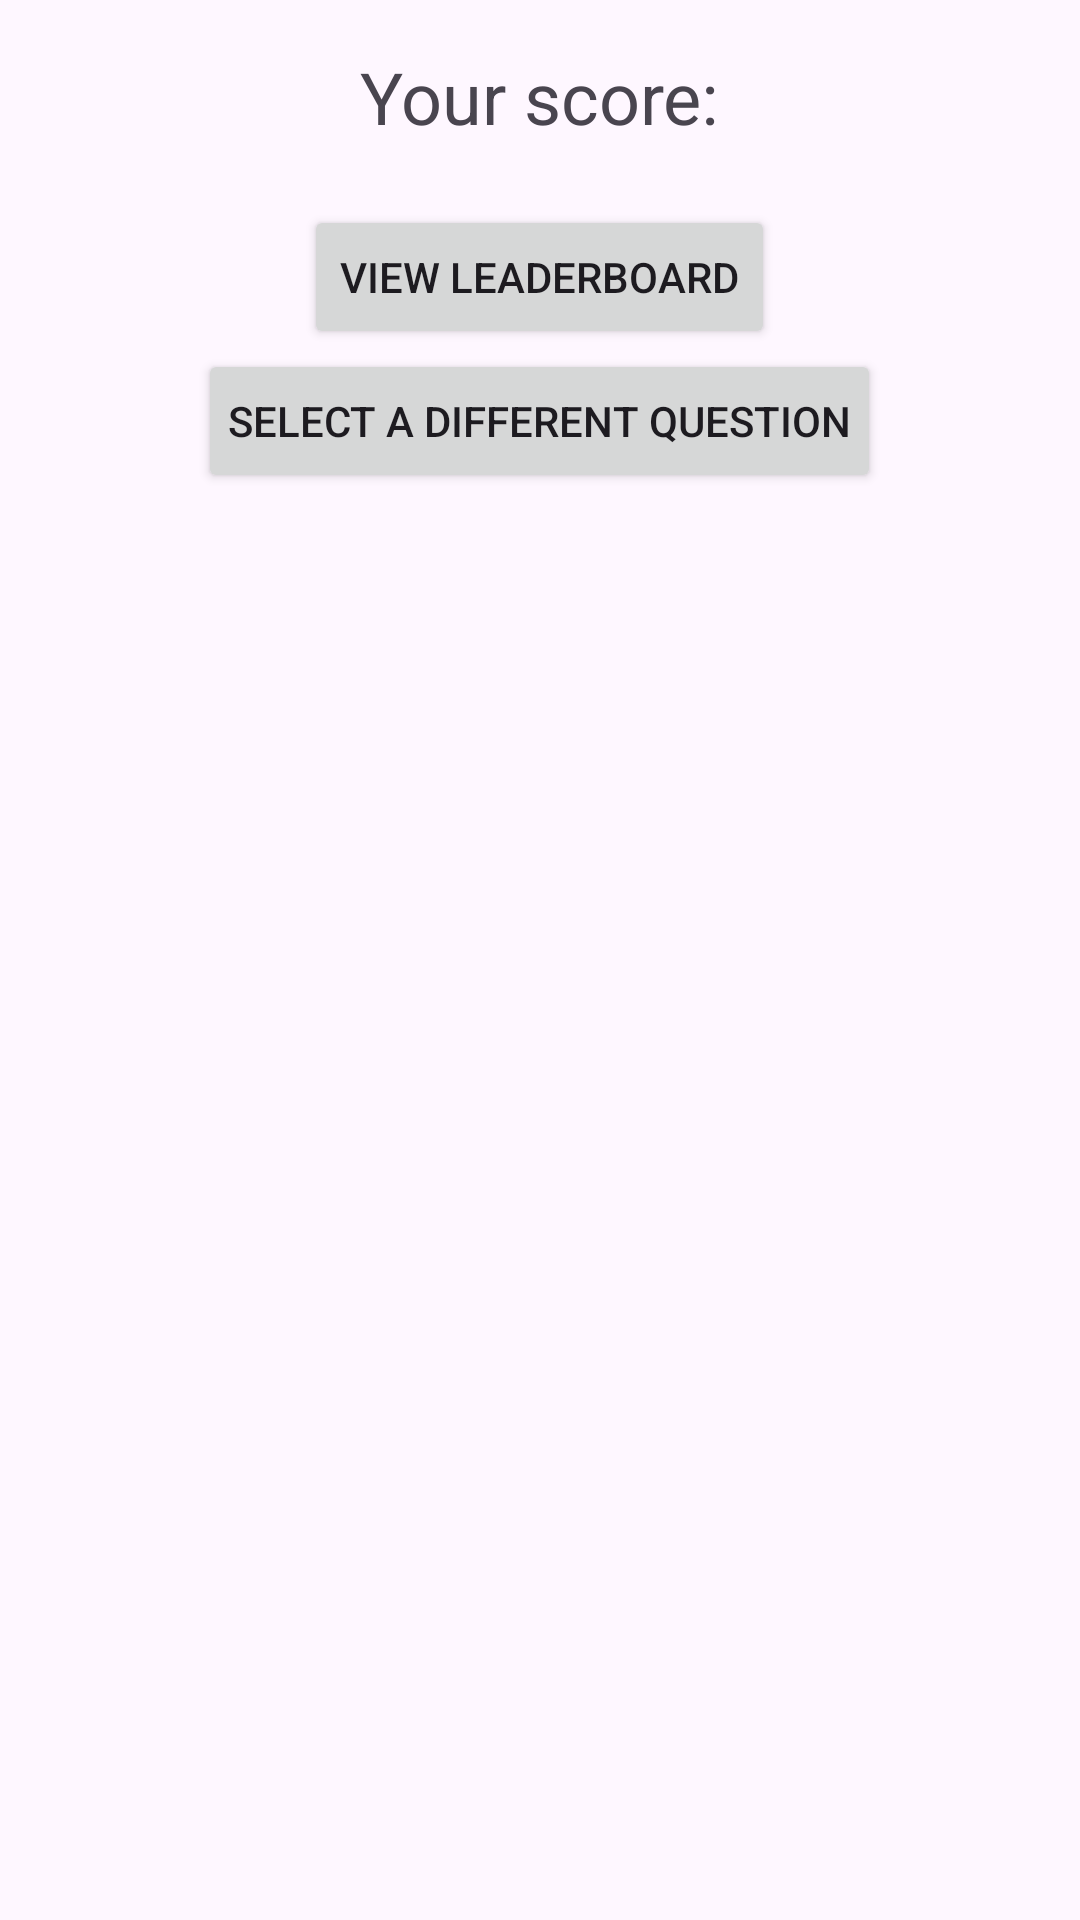

Produce the Android XML layout that renders to this screen, including the resource entries it uses.
<!-- AndroidManifest.xml: application theme Theme.LearnCodingApp -->
<!-- res/layout/activity_summary.xml -->
<LinearLayout
    xmlns:android="http://schemas.android.com/apk/res/android"
    android:layout_width="match_parent"
    android:layout_height="match_parent"
    android:orientation="vertical"
    android:padding="16dp">

    <TextView
        android:id="@+id/scoreTextView"
        android:layout_width="wrap_content"
        android:layout_height="wrap_content"
        android:text="Your score:"
        android:textSize="24sp"
        android:layout_gravity="center"
        android:paddingBottom="20dp" />

    <Button
        android:id="@+id/leaderboardButton"
        android:layout_width="wrap_content"
        android:layout_height="wrap_content"
        android:text="View Leaderboard"
        android:layout_gravity="center" />
    <Button
        android:id="@+id/button_select_different_question"
        android:layout_width="wrap_content"
        android:layout_height="wrap_content"
        android:text="Select a Different Question"
        android:layout_gravity="center"
        android:padding="10dp"/>
</LinearLayout>
<!-- resources referenced by this layout -->
<resources>
  <style name="Theme.LearnCodingApp" parent="Base.Theme.LearnCodingApp" />
  <style name="Base.Theme.LearnCodingApp" parent="Theme.Material3.DayNight.NoActionBar">
          
          
      </style>
</resources>
